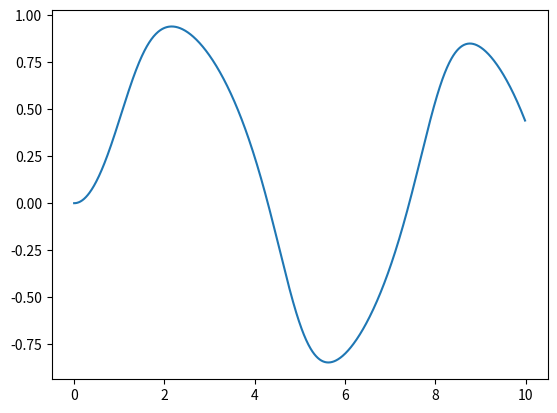

Write Python code to recreate this figure.
import numpy as np 
import matplotlib.pyplot as plt

def f(x,t):
    return -x**3 + np.sin(t)

a=0
b=10
N=1000
h=(b-a)/N
x=0

tpoints = np.arange(a,b,h)
xpoints = []
for t in tpoints:
    xpoints.append(x)
    x+=h*f(x,t)

plt.plot(tpoints,xpoints)
plt.show()
